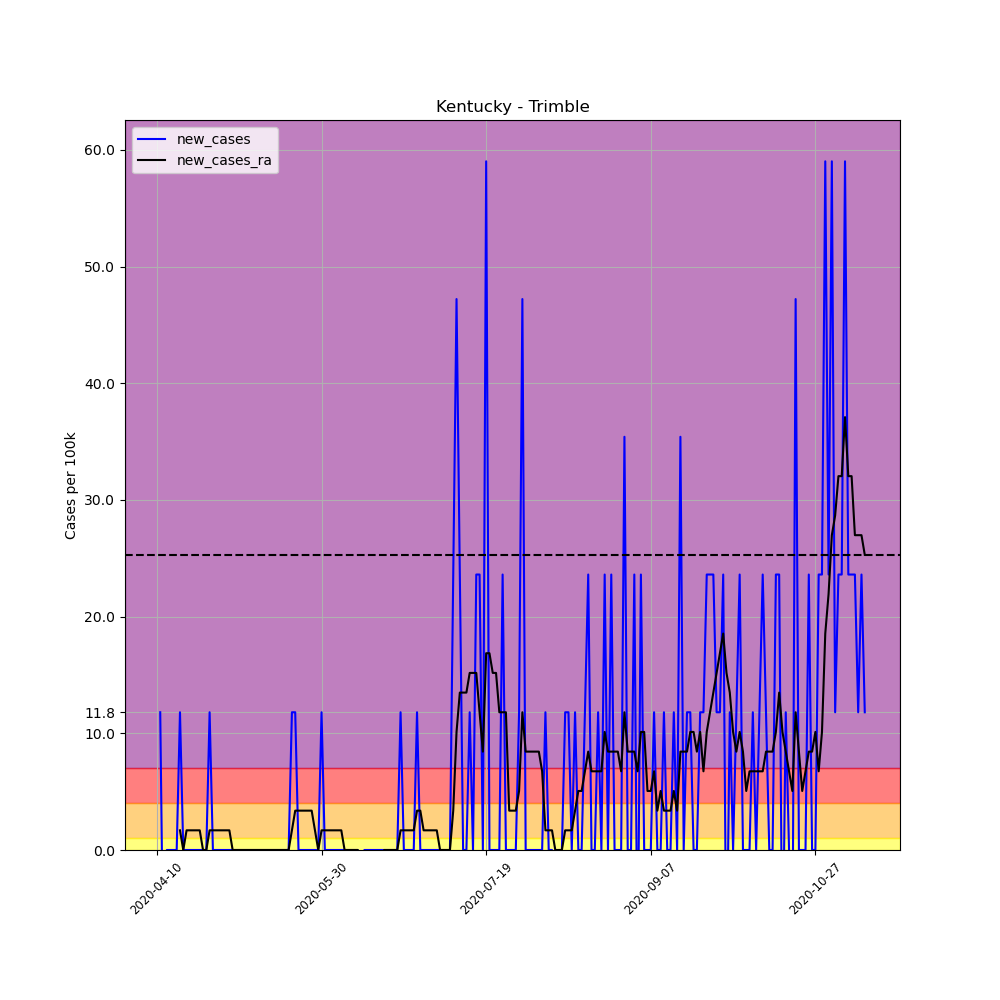

Values plotted in this chart, from the file beside it:
, date, county, state, fips, cases, deaths, COUNTY, STNAME, CTYNAME, POPESTIMATE2019, per_100k, per_100k_ra, new_cases, new_cases_ra
600658, 2020-04-10, Trimble, Kentucky, 21223, 1, 0, 223, Kentucky, Trimble, 8471, 11.8, , , 
600659, 2020-04-11, Trimble, Kentucky, 21223, 2, 0, 223, Kentucky, Trimble, 8471, 23.61, , 11.8, 
600660, 2020-04-12, Trimble, Kentucky, 21223, 1, 0, 223, Kentucky, Trimble, 8471, 11.8, , -11.8, 
600661, 2020-04-13, Trimble, Kentucky, 21223, 1, 0, 223, Kentucky, Trimble, 8471, 11.8, , 0.0, 
600662, 2020-04-14, Trimble, Kentucky, 21223, 1, 0, 223, Kentucky, Trimble, 8471, 11.8, , 0.0, 
600663, 2020-04-15, Trimble, Kentucky, 21223, 1, 0, 223, Kentucky, Trimble, 8471, 11.8, , 0.0, 
600664, 2020-04-16, Trimble, Kentucky, 21223, 1, 0, 223, Kentucky, Trimble, 8471, 11.8, 13.49, 0.0, 
600665, 2020-04-17, Trimble, Kentucky, 21223, 2, 0, 223, Kentucky, Trimble, 8471, 23.61, 15.18, 11.8, 1.686
600666, 2020-04-18, Trimble, Kentucky, 21223, 2, 0, 223, Kentucky, Trimble, 8471, 23.61, 15.18, 0.0, 0.0
600667, 2020-04-19, Trimble, Kentucky, 21223, 2, 0, 223, Kentucky, Trimble, 8471, 23.61, 16.86, 0.0, 1.686
600668, 2020-04-20, Trimble, Kentucky, 21223, 2, 0, 223, Kentucky, Trimble, 8471, 23.61, 18.55, 0.0, 1.686
600669, 2020-04-21, Trimble, Kentucky, 21223, 2, 0, 223, Kentucky, Trimble, 8471, 23.61, 20.24, 0.0, 1.686
600670, 2020-04-22, Trimble, Kentucky, 21223, 2, 0, 223, Kentucky, Trimble, 8471, 23.61, 21.92, 0.0, 1.686
600671, 2020-04-23, Trimble, Kentucky, 21223, 2, 0, 223, Kentucky, Trimble, 8471, 23.61, 23.61, 0.0, 1.686
600672, 2020-04-24, Trimble, Kentucky, 21223, 2, 0, 223, Kentucky, Trimble, 8471, 23.61, 23.61, 0.0, 0.0
600673, 2020-04-25, Trimble, Kentucky, 21223, 2, 0, 223, Kentucky, Trimble, 8471, 23.61, 23.61, 0.0, 0.0
600674, 2020-04-26, Trimble, Kentucky, 21223, 3, 0, 223, Kentucky, Trimble, 8471, 35.41, 25.3, 11.8, 1.686
600675, 2020-04-27, Trimble, Kentucky, 21223, 3, 0, 223, Kentucky, Trimble, 8471, 35.41, 26.98, 0.0, 1.686
600676, 2020-04-28, Trimble, Kentucky, 21223, 3, 0, 223, Kentucky, Trimble, 8471, 35.41, 28.67, 0.0, 1.686
600677, 2020-04-29, Trimble, Kentucky, 21223, 3, 0, 223, Kentucky, Trimble, 8471, 35.41, 30.36, 0.0, 1.686
600678, 2020-04-30, Trimble, Kentucky, 21223, 3, 0, 223, Kentucky, Trimble, 8471, 35.41, 32.04, 0.0, 1.686
600679, 2020-05-01, Trimble, Kentucky, 21223, 3, 0, 223, Kentucky, Trimble, 8471, 35.41, 33.73, 0.0, 1.686
600680, 2020-05-02, Trimble, Kentucky, 21223, 3, 0, 223, Kentucky, Trimble, 8471, 35.41, 35.41, 0.0, 1.686
600681, 2020-05-03, Trimble, Kentucky, 21223, 3, 0, 223, Kentucky, Trimble, 8471, 35.41, 35.41, 0.0, 0.0
600682, 2020-05-04, Trimble, Kentucky, 21223, 3, 0, 223, Kentucky, Trimble, 8471, 35.41, 35.41, 0.0, 0.0
600683, 2020-05-05, Trimble, Kentucky, 21223, 3, 0, 223, Kentucky, Trimble, 8471, 35.41, 35.41, 0.0, 0.0
600684, 2020-05-06, Trimble, Kentucky, 21223, 3, 0, 223, Kentucky, Trimble, 8471, 35.41, 35.41, 0.0, 0.0
600685, 2020-05-07, Trimble, Kentucky, 21223, 3, 0, 223, Kentucky, Trimble, 8471, 35.41, 35.41, 0.0, 0.0
600686, 2020-05-08, Trimble, Kentucky, 21223, 3, 0, 223, Kentucky, Trimble, 8471, 35.41, 35.41, 0.0, 0.0
600687, 2020-05-09, Trimble, Kentucky, 21223, 3, 0, 223, Kentucky, Trimble, 8471, 35.41, 35.41, 0.0, 0.0
600688, 2020-05-10, Trimble, Kentucky, 21223, 3, 0, 223, Kentucky, Trimble, 8471, 35.41, 35.41, 0.0, 0.0
600689, 2020-05-11, Trimble, Kentucky, 21223, 3, 0, 223, Kentucky, Trimble, 8471, 35.41, 35.41, 0.0, 0.0
600690, 2020-05-12, Trimble, Kentucky, 21223, 3, 0, 223, Kentucky, Trimble, 8471, 35.41, 35.41, 0.0, 0.0
600691, 2020-05-13, Trimble, Kentucky, 21223, 3, 0, 223, Kentucky, Trimble, 8471, 35.41, 35.41, 0.0, 0.0
600692, 2020-05-14, Trimble, Kentucky, 21223, 3, 0, 223, Kentucky, Trimble, 8471, 35.41, 35.41, 0.0, 0.0
600693, 2020-05-15, Trimble, Kentucky, 21223, 3, 0, 223, Kentucky, Trimble, 8471, 35.41, 35.41, 0.0, 0.0
600694, 2020-05-16, Trimble, Kentucky, 21223, 3, 0, 223, Kentucky, Trimble, 8471, 35.41, 35.41, 0.0, 0.0
600695, 2020-05-17, Trimble, Kentucky, 21223, 3, 0, 223, Kentucky, Trimble, 8471, 35.41, 35.41, 0.0, 0.0
600696, 2020-05-18, Trimble, Kentucky, 21223, 3, 0, 223, Kentucky, Trimble, 8471, 35.41, 35.41, 0.0, 0.0
600697, 2020-05-19, Trimble, Kentucky, 21223, 3, 0, 223, Kentucky, Trimble, 8471, 35.41, 35.41, 0.0, 0.0
600698, 2020-05-20, Trimble, Kentucky, 21223, 3, 0, 223, Kentucky, Trimble, 8471, 35.41, 35.41, 0.0, 0.0
600699, 2020-05-21, Trimble, Kentucky, 21223, 4, 0, 223, Kentucky, Trimble, 8471, 47.22, 37.1, 11.8, 1.686
600700, 2020-05-22, Trimble, Kentucky, 21223, 5, 0, 223, Kentucky, Trimble, 8471, 59.02, 40.47, 11.8, 3.373
600701, 2020-05-23, Trimble, Kentucky, 21223, 5, 0, 223, Kentucky, Trimble, 8471, 59.02, 43.85, 0.0, 3.373
600702, 2020-05-24, Trimble, Kentucky, 21223, 5, 0, 223, Kentucky, Trimble, 8471, 59.02, 47.22, 0.0, 3.373
600703, 2020-05-25, Trimble, Kentucky, 21223, 5, 0, 223, Kentucky, Trimble, 8471, 59.02, 50.59, 0.0, 3.373
600704, 2020-05-26, Trimble, Kentucky, 21223, 5, 0, 223, Kentucky, Trimble, 8471, 59.02, 53.97, 0.0, 3.373
600705, 2020-05-27, Trimble, Kentucky, 21223, 5, 0, 223, Kentucky, Trimble, 8471, 59.02, 57.34, 0.0, 3.373
600706, 2020-05-28, Trimble, Kentucky, 21223, 5, 0, 223, Kentucky, Trimble, 8471, 59.02, 59.02, 0.0, 1.686
600707, 2020-05-29, Trimble, Kentucky, 21223, 5, 0, 223, Kentucky, Trimble, 8471, 59.02, 59.02, 0.0, 0.0
600708, 2020-05-30, Trimble, Kentucky, 21223, 6, 0, 223, Kentucky, Trimble, 8471, 70.83, 60.71, 11.8, 1.686
600709, 2020-05-31, Trimble, Kentucky, 21223, 6, 0, 223, Kentucky, Trimble, 8471, 70.83, 62.4, 0.0, 1.686
600710, 2020-06-01, Trimble, Kentucky, 21223, 6, 0, 223, Kentucky, Trimble, 8471, 70.83, 64.08, 0.0, 1.686
600711, 2020-06-02, Trimble, Kentucky, 21223, 6, 0, 223, Kentucky, Trimble, 8471, 70.83, 65.77, 0.0, 1.686
600712, 2020-06-03, Trimble, Kentucky, 21223, 6, 0, 223, Kentucky, Trimble, 8471, 70.83, 67.46, 0.0, 1.686
600713, 2020-06-04, Trimble, Kentucky, 21223, 6, 0, 223, Kentucky, Trimble, 8471, 70.83, 69.14, 0.0, 1.686
600714, 2020-06-05, Trimble, Kentucky, 21223, 6, 0, 223, Kentucky, Trimble, 8471, 70.83, 70.83, 0.0, 1.686
600715, 2020-06-06, Trimble, Kentucky, 21223, 6, 0, 223, Kentucky, Trimble, 8471, 70.83, 70.83, 0.0, 0.0
600716, 2020-06-07, Trimble, Kentucky, 21223, 6, 0, 223, Kentucky, Trimble, 8471, 70.83, 70.83, 0.0, 0.0
600717, 2020-06-08, Trimble, Kentucky, 21223, 6, 0, 223, Kentucky, Trimble, 8471, 70.83, 70.83, 0.0, 0.0
... 156 more rows
